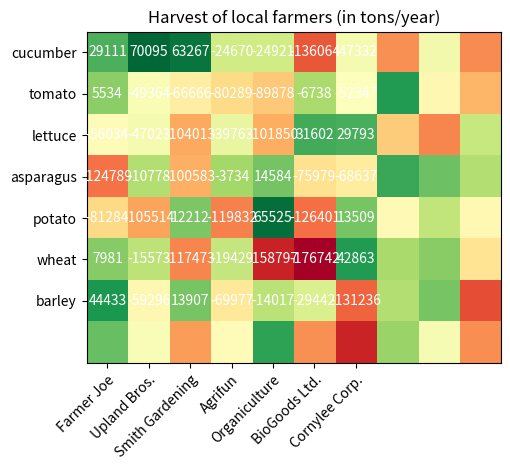

Write the Python code that produced this figure.
"""
[redacted]

Date of Creation : 19 Jul 2019
[redacted]

"""

import numpy as np
import matplotlib
import matplotlib.pyplot as plt
import random
# sphinx_gallery_thumbnail_number = 2

vegetables = ["cucumber", "tomato", "lettuce", "asparagus",
              "potato", "wheat", "barley"]
farmers = ["Farmer Joe", "Upland Bros.", "Smith Gardening",
           "Agrifun", "Organiculture", "BioGoods Ltd.", "Cornylee Corp."]


harvest = np.array([[random.randint(0, 90000) - random.randint(0, 180000) for _ in range(10)] for _ in range(8)])


fig, ax = plt.subplots()
im = ax.imshow(harvest, cmap="RdYlGn")

# We want to show all ticks...
ax.set_xticks(np.arange(len(farmers)))
ax.set_yticks(np.arange(len(vegetables)))
# ... and label them with the respective list entries
ax.set_xticklabels(farmers)
ax.set_yticklabels(vegetables)

# Rotate the tick labels and set their alignment.
plt.setp(ax.get_xticklabels(), rotation=45, ha="right",
         rotation_mode="anchor")

# Loop over data dimensions and create text annotations.
for i in range(len(vegetables)):
    for j in range(len(farmers)):
        text = ax.text(j, i, harvest[i, j],
                       ha="center", va="center", color="w")

ax.set_title("Harvest of local farmers (in tons/year)")
fig.tight_layout()
plt.show()

